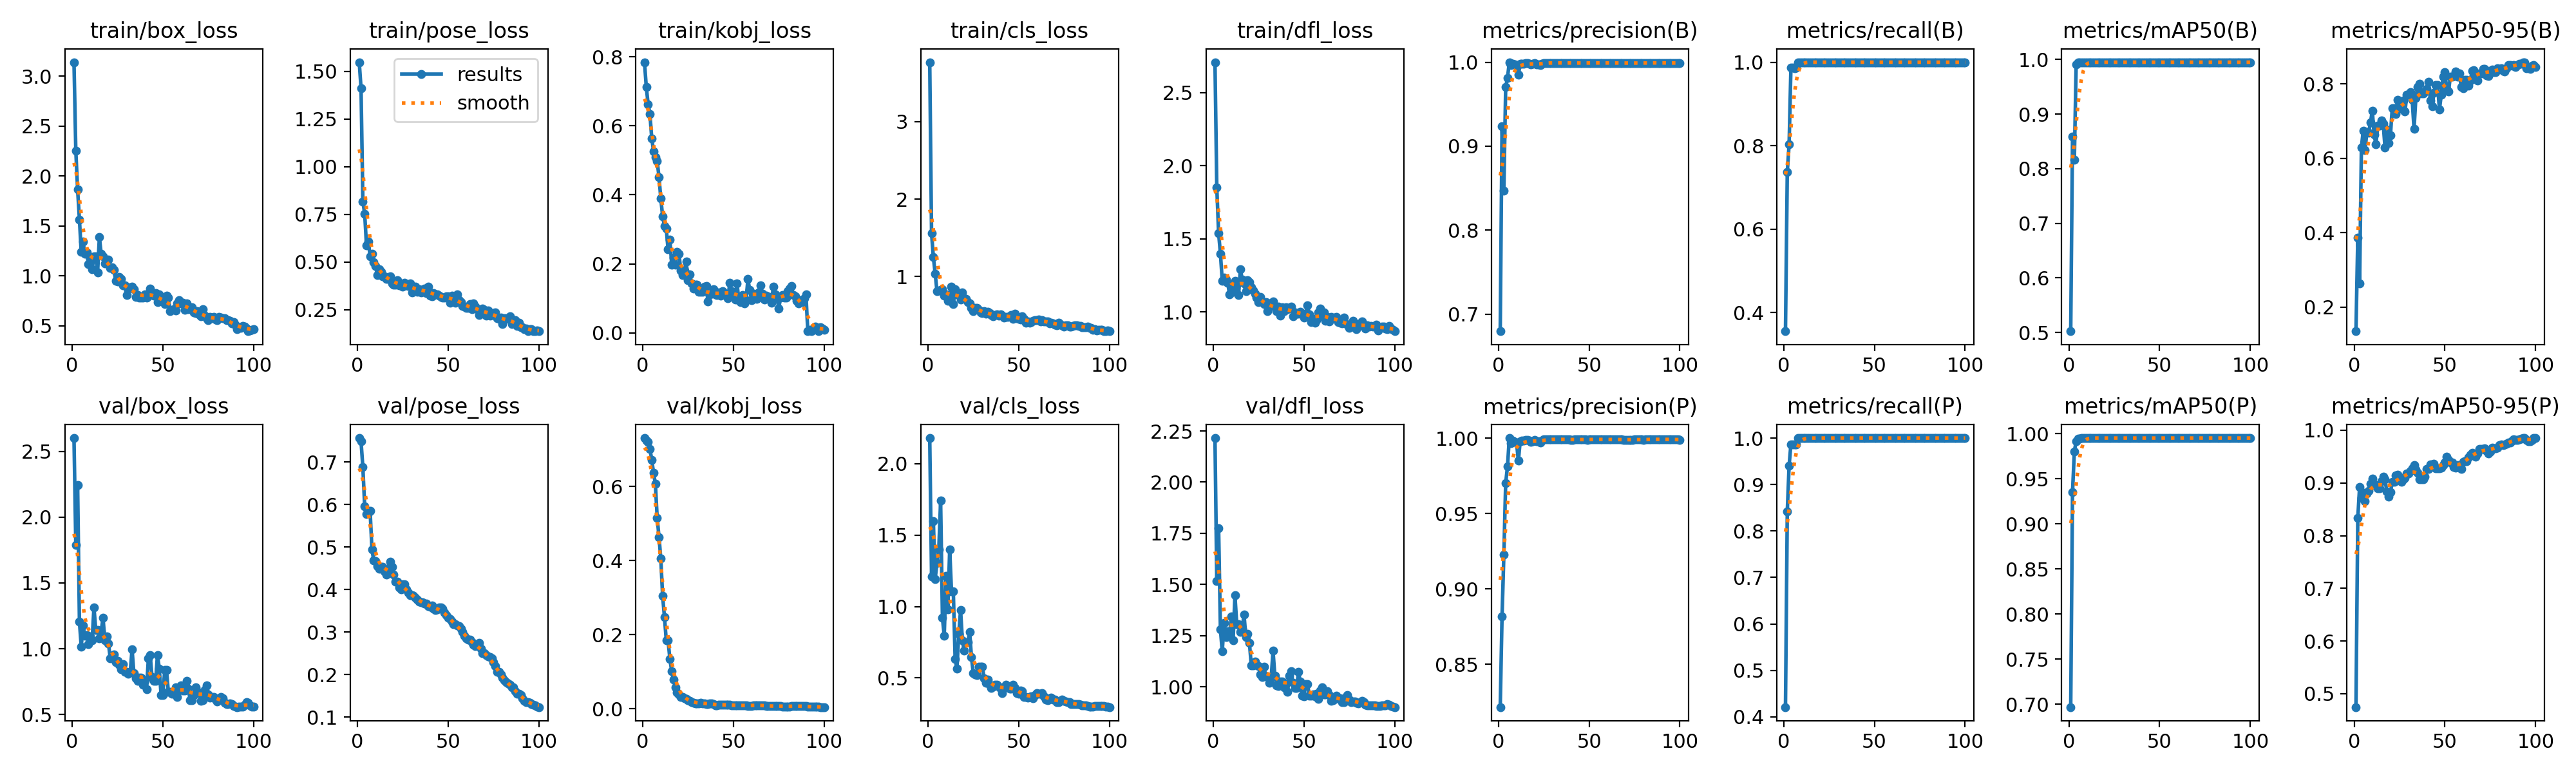

The table this chart was drawn from, first rows:
epoch, time, train/box_loss, train/pose_loss, train/kobj_loss, train/cls_loss, train/dfl_loss, metrics/precision(B), metrics/recall(B), metrics/mAP50(B), metrics/mAP50-95(B), metrics/precision(P), metrics/recall(P), metrics/mAP50(P), metrics/mAP50-95(P), val/box_loss, val/pose_loss, val/kobj_loss, val/cls_loss, val/dfl_loss, lr/pg0, lr/pg1, lr/pg2
1, 2.493, 3.139, 1.548, 0.7844, 3.769, 2.707, 0.6797, 0.3553, 0.5024, 0.1347, 0.8216, 0.421, 0.6967, 0.4747, 2.601, 0.7565, 0.7309, 2.18, 2.215, 0.00012, 0.00012, 0.00012
2, 3.03, 2.254, 1.41, 0.7123, 1.561, 1.851, 0.9239, 0.7368, 0.8588, 0.3867, 0.8815, 0.8421, 0.9353, 0.8332, 1.788, 0.7485, 0.7246, 1.212, 1.518, 0.0002574, 0.0002574, 0.0002574
3, 3.564, 1.863, 0.8165, 0.6631, 1.251, 1.539, 0.8471, 0.8026, 0.8162, 0.2626, 0.9225, 0.9404, 0.9803, 0.892, 2.244, 0.6877, 0.7205, 1.597, 1.776, 0.0003921, 0.0003921, 0.0003921
4, 4.084, 1.565, 0.7534, 0.634, 1.037, 1.398, 0.9701, 0.9868, 0.9915, 0.6298, 0.9701, 0.9868, 0.9915, 0.8721, 1.206, 0.5965, 0.7015, 1.194, 1.282, 0.000524, 0.000524, 0.000524
5, 4.603, 1.237, 0.5861, 0.5642, 0.8096, 1.213, 0.981, 0.9868, 0.9946, 0.6737, 0.981, 0.9868, 0.9946, 0.8812, 1.017, 0.5774, 0.6723, 1.304, 1.173, 0.0006531, 0.0006531, 0.0006531
6, 5.105, 1.345, 0.608, 0.5269, 0.8177, 1.233, 1, 0.9857, 0.994, 0.6221, 1, 0.9857, 0.994, 0.865, 1.178, 0.581, 0.6366, 1.401, 1.311, 0.0007794, 0.0007794, 0.0007794
7, 5.587, 1.218, 0.5301, 0.5089, 0.8266, 1.222, 0.9965, 0.9868, 0.9949, 0.6702, 0.9965, 0.9868, 0.9949, 0.8796, 1.097, 0.5855, 0.6072, 1.741, 1.243, 0.000903, 0.000903, 0.000903
8, 6.071, 1.233, 0.5413, 0.4983, 0.8347, 1.2, 0.9982, 1, 0.995, 0.6693, 0.9982, 1, 0.995, 0.8853, 1.103, 0.4942, 0.5158, 0.9213, 1.272, 0.001024, 0.001024, 0.001024
9, 6.552, 1.118, 0.4977, 0.4515, 0.7507, 1.12, 0.9974, 1, 0.995, 0.6966, 0.9974, 1, 0.995, 0.8979, 1.036, 0.4688, 0.4637, 0.7948, 1.246, 0.001142, 0.001142, 0.001142
10, 7.041, 1.178, 0.4771, 0.3892, 0.7707, 1.187, 0.9969, 1, 0.995, 0.7278, 0.9969, 1, 0.995, 0.9085, 1.096, 0.4668, 0.405, 1.214, 1.345, 0.001257, 0.001257, 0.001257
11, 7.538, 1.069, 0.4296, 0.3378, 0.6838, 1.137, 0.9849, 1, 0.995, 0.664, 0.9849, 1, 0.995, 0.8959, 1.064, 0.4544, 0.3046, 0.9791, 1.228, 0.00137, 0.00137, 0.00137
12, 8.014, 1.192, 0.4617, 0.3098, 0.7689, 1.214, 0.9979, 1, 0.995, 0.6373, 0.9979, 1, 0.995, 0.8962, 1.314, 0.4484, 0.2479, 1.401, 1.447, 0.001479, 0.001479, 0.001479
13, 8.489, 1.196, 0.4488, 0.3026, 0.8649, 1.192, 0.9985, 1, 0.995, 0.6877, 0.9985, 1, 0.995, 0.8894, 1.143, 0.4529, 0.1847, 1.104, 1.306, 0.001586, 0.001586, 0.001586
14, 8.959, 1.035, 0.4242, 0.2413, 0.6426, 1.114, 0.9985, 1, 0.995, 0.6877, 0.9985, 1, 0.995, 0.8894, 1.143, 0.4529, 0.1847, 1.104, 1.306, 0.00169, 0.00169, 0.00169
15, 9.431, 1.385, 0.4239, 0.271, 0.8368, 1.292, 0.9987, 1, 0.995, 0.7013, 0.9987, 1, 0.995, 0.9029, 1.077, 0.4426, 0.1342, 0.6341, 1.267, 0.001723, 0.001723, 0.001723
16, 9.908, 1.218, 0.4118, 0.1979, 0.7718, 1.221, 0.9987, 1, 0.995, 0.6939, 0.9987, 1, 0.995, 0.9121, 1.134, 0.4356, 0.1012, 0.5629, 1.284, 0.001703, 0.001703, 0.001703
17, 10.39, 1.193, 0.4106, 0.217, 0.7633, 1.192, 0.9982, 1, 0.995, 0.6293, 0.9982, 1, 0.995, 0.9072, 1.234, 0.4486, 0.0779, 0.8097, 1.354, 0.001683, 0.001683, 0.001683
18, 10.87, 1.124, 0.4253, 0.1968, 0.6993, 1.142, 0.9973, 1, 0.995, 0.6776, 0.9973, 1, 0.995, 0.8832, 1.066, 0.4663, 0.05765, 0.9749, 1.245, 0.001663, 0.001663, 0.001663
19, 11.36, 1.154, 0.3886, 0.2343, 0.7898, 1.215, 0.9978, 1, 0.995, 0.6406, 0.9978, 1, 0.995, 0.8737, 1.095, 0.4528, 0.04406, 0.761, 1.26, 0.001644, 0.001644, 0.001644
20, 11.87, 1.164, 0.3817, 0.2291, 0.7205, 1.203, 0.9987, 1, 0.995, 0.6629, 0.9987, 1, 0.995, 0.8822, 1.041, 0.4352, 0.0385, 0.6907, 1.214, 0.001624, 0.001624, 0.001624
21, 12.37, 1.077, 0.3816, 0.1812, 0.7062, 1.168, 0.9977, 1, 0.995, 0.7348, 0.9977, 1, 0.995, 0.9018, 0.9262, 0.419, 0.0322, 0.7503, 1.105, 0.001604, 0.001604, 0.001604
22, 12.87, 1.088, 0.4054, 0.1679, 0.6658, 1.146, 0.9977, 1, 0.995, 0.7348, 0.9977, 1, 0.995, 0.9018, 0.9262, 0.419, 0.0322, 0.7503, 1.105, 0.001584, 0.001584, 0.001584
23, 13.37, 1.057, 0.378, 0.1811, 0.65, 1.123, 0.9968, 1, 0.995, 0.7197, 0.9968, 1, 0.995, 0.9144, 0.9576, 0.4044, 0.02854, 0.8212, 1.122, 0.001564, 0.001564, 0.001564
24, 13.86, 0.9519, 0.3776, 0.2062, 0.5972, 1.095, 0.9981, 1, 0.995, 0.7581, 0.9981, 1, 0.995, 0.9157, 0.8962, 0.4005, 0.02545, 0.645, 1.109, 0.001545, 0.001545, 0.001545
25, 14.36, 0.9429, 0.3696, 0.1523, 0.5496, 1.066, 0.9991, 1, 0.995, 0.7353, 0.9991, 1, 0.995, 0.9108, 0.9056, 0.4126, 0.02294, 0.5335, 1.101, 0.001525, 0.001525, 0.001525
26, 14.84, 0.9878, 0.3921, 0.1695, 0.5911, 1.102, 0.999, 1, 0.995, 0.7329, 0.999, 1, 0.995, 0.9025, 0.878, 0.4133, 0.02013, 0.5231, 1.06, 0.001505, 0.001505, 0.001505
27, 15.33, 0.9684, 0.3777, 0.1433, 0.5918, 1.072, 0.9991, 1, 0.995, 0.7556, 0.9991, 1, 0.995, 0.9072, 0.8433, 0.4007, 0.01779, 0.5211, 1.048, 0.001485, 0.001485, 0.001485
28, 15.82, 0.9037, 0.3744, 0.1287, 0.5722, 1.053, 0.9992, 1, 0.995, 0.7255, 0.9992, 1, 0.995, 0.9095, 0.8828, 0.3924, 0.01545, 0.5774, 1.1, 0.001465, 0.001465, 0.001465
29, 16.31, 0.9016, 0.3864, 0.14, 0.5379, 1.065, 0.9992, 1, 0.995, 0.7707, 0.9992, 1, 0.995, 0.9176, 0.8226, 0.3865, 0.01484, 0.5774, 1.05, 0.001446, 0.001446, 0.001446
30, 16.79, 0.8066, 0.3396, 0.1391, 0.5303, 1.005, 0.9992, 1, 0.995, 0.7707, 0.9992, 1, 0.995, 0.9176, 0.8226, 0.3865, 0.01484, 0.5774, 1.05, 0.001426, 0.001426, 0.001426
31, 17.29, 0.871, 0.3658, 0.1185, 0.5512, 1.058, 0.9992, 1, 0.995, 0.7784, 0.9992, 1, 0.995, 0.9224, 0.8082, 0.3858, 0.01486, 0.499, 1.021, 0.001406, 0.001406, 0.001406
32, 17.79, 0.8867, 0.3718, 0.1185, 0.5208, 1.043, 0.9991, 1, 0.995, 0.7575, 0.9991, 1, 0.995, 0.9282, 0.8231, 0.3814, 0.01529, 0.4645, 1.046, 0.001386, 0.001386, 0.001386
33, 18.28, 0.8927, 0.344, 0.1188, 0.5394, 1.07, 0.999, 1, 0.995, 0.679, 0.999, 1, 0.995, 0.9342, 0.9968, 0.3759, 0.01482, 0.4899, 1.176, 0.001366, 0.001366, 0.001366
34, 18.77, 0.8691, 0.3562, 0.1336, 0.5261, 1.03, 0.9991, 1, 0.995, 0.7621, 0.9991, 1, 0.995, 0.9257, 0.8145, 0.3715, 0.01454, 0.4495, 1.053, 0.001347, 0.001347, 0.001347
35, 19.26, 0.7907, 0.3413, 0.1354, 0.499, 1.004, 0.9991, 1, 0.995, 0.7928, 0.9991, 1, 0.995, 0.919, 0.7752, 0.3699, 0.01268, 0.4312, 1.008, 0.001327, 0.001327, 0.001327
36, 19.76, 0.8091, 0.3545, 0.09057, 0.4829, 1.036, 0.9992, 1, 0.995, 0.8001, 0.9992, 1, 0.995, 0.9073, 0.7539, 0.371, 0.01304, 0.439, 1.004, 0.001307, 0.001307, 0.001307
37, 20.25, 0.7818, 0.3617, 0.1121, 0.5003, 0.9742, 0.9992, 1, 0.995, 0.7739, 0.9992, 1, 0.995, 0.9068, 0.7785, 0.3672, 0.01336, 0.4534, 1.026, 0.001287, 0.001287, 0.001287
38, 20.73, 0.7837, 0.3369, 0.1128, 0.5094, 1.03, 0.9992, 1, 0.995, 0.7739, 0.9992, 1, 0.995, 0.9068, 0.7785, 0.3672, 0.01336, 0.4534, 1.026, 0.001267, 0.001267, 0.001267
39, 21.21, 0.7847, 0.3692, 0.1273, 0.4961, 1.003, 0.999, 1, 0.995, 0.7796, 0.999, 1, 0.995, 0.9118, 0.727, 0.361, 0.01146, 0.436, 0.9984, 0.001248, 0.001248, 0.001248
40, 21.72, 0.8146, 0.3239, 0.1123, 0.5086, 1.032, 0.9989, 1, 0.995, 0.7872, 0.9989, 1, 0.995, 0.9268, 0.758, 0.3601, 0.00954, 0.4225, 1.015, 0.001228, 0.001228, 0.001228
41, 22.23, 0.7809, 0.3208, 0.109, 0.4945, 1.016, 0.9989, 1, 0.995, 0.8051, 0.9989, 1, 0.995, 0.9269, 0.6912, 0.3628, 0.00927, 0.3936, 0.9766, 0.001208, 0.001208, 0.001208
42, 22.73, 0.8173, 0.3356, 0.1177, 0.47, 1.027, 0.999, 1, 0.995, 0.7562, 0.999, 1, 0.995, 0.9353, 0.9274, 0.3555, 0.01065, 0.4311, 1.055, 0.001188, 0.001188, 0.001188
43, 23.22, 0.8699, 0.3311, 0.1084, 0.4763, 1.035, 0.9991, 1, 0.995, 0.7397, 0.9991, 1, 0.995, 0.9357, 0.9498, 0.3519, 0.0112, 0.4529, 1.075, 0.001168, 0.001168, 0.001168
44, 23.72, 0.8079, 0.3299, 0.1213, 0.4758, 0.9685, 0.999, 1, 0.995, 0.7766, 0.999, 1, 0.995, 0.9367, 0.7861, 0.3535, 0.01061, 0.4395, 1.019, 0.001149, 0.001149, 0.001149
45, 24.21, 0.8027, 0.3244, 0.1149, 0.4851, 0.9972, 0.999, 1, 0.995, 0.7972, 0.999, 1, 0.995, 0.9284, 0.7554, 0.3575, 0.01004, 0.4253, 0.9943, 0.001129, 0.001129, 0.001129
46, 24.7, 0.8269, 0.3168, 0.111, 0.5036, 0.9882, 0.999, 1, 0.995, 0.7972, 0.999, 1, 0.995, 0.9284, 0.7554, 0.3575, 0.01004, 0.4253, 0.9943, 0.001109, 0.001109, 0.001109
47, 25.19, 0.7365, 0.3142, 0.09957, 0.4533, 0.9875, 0.999, 1, 0.995, 0.731, 0.999, 1, 0.995, 0.9273, 0.9529, 0.3552, 0.01085, 0.4514, 1.072, 0.001089, 0.001089, 0.001089
48, 25.69, 0.8139, 0.3122, 0.1448, 0.515, 1.001, 0.999, 1, 0.995, 0.7706, 0.999, 1, 0.995, 0.9284, 0.8512, 0.3461, 0.01047, 0.4271, 1.026, 0.001069, 0.001069, 0.001069
49, 26.18, 0.7615, 0.3182, 0.1217, 0.4595, 0.9878, 0.999, 1, 0.995, 0.8205, 0.999, 1, 0.995, 0.9342, 0.6496, 0.3393, 0.00924, 0.3951, 0.9559, 0.00105, 0.00105, 0.00105
50, 26.68, 0.7425, 0.3209, 0.1085, 0.4552, 0.9586, 0.999, 1, 0.995, 0.8323, 0.999, 1, 0.995, 0.9384, 0.6501, 0.3337, 0.00863, 0.3907, 0.9529, 0.00103, 0.00103, 0.00103
51, 27.18, 0.7185, 0.2855, 0.09626, 0.4443, 0.9872, 0.999, 1, 0.995, 0.7867, 0.999, 1, 0.995, 0.9499, 0.8375, 0.3308, 0.00851, 0.4098, 1.013, 0.00101, 0.00101, 0.00101
52, 27.67, 0.8005, 0.3233, 0.143, 0.4827, 1.046, 0.9991, 1, 0.995, 0.7792, 0.9991, 1, 0.995, 0.9443, 0.8393, 0.325, 0.00816, 0.4075, 1.014, 0.0009902, 0.0009902, 0.0009902
53, 28.16, 0.7802, 0.3033, 0.09509, 0.4524, 0.981, 0.9991, 1, 0.995, 0.8198, 0.9991, 1, 0.995, 0.9393, 0.6712, 0.3189, 0.00817, 0.3663, 0.9555, 0.0009704, 0.0009704, 0.0009704
54, 28.65, 0.6447, 0.2861, 0.08945, 0.4057, 0.9278, 0.9991, 1, 0.995, 0.8198, 0.9991, 1, 0.995, 0.9393, 0.6712, 0.3189, 0.00817, 0.3663, 0.9555, 0.0009506, 0.0009506, 0.0009506
55, 29.17, 0.6605, 0.3293, 0.1105, 0.4189, 0.9525, 0.9991, 1, 0.995, 0.8221, 0.9991, 1, 0.995, 0.9307, 0.6598, 0.3155, 0.00912, 0.3614, 0.9634, 0.0009308, 0.0009308, 0.0009308
56, 29.66, 0.6658, 0.2999, 0.08621, 0.404, 0.9237, 0.9991, 1, 0.995, 0.8339, 0.9991, 1, 0.995, 0.9294, 0.6579, 0.3141, 0.00952, 0.3667, 0.9535, 0.000911, 0.000911, 0.000911
57, 30.15, 0.6522, 0.2884, 0.09484, 0.4064, 0.9422, 0.9991, 1, 0.995, 0.8194, 0.9991, 1, 0.995, 0.9336, 0.7072, 0.3075, 0.00832, 0.3689, 0.9652, 0.0008912, 0.0008912, 0.0008912
58, 30.65, 0.727, 0.2675, 0.1558, 0.424, 0.9966, 0.9991, 1, 0.995, 0.8278, 0.9991, 1, 0.995, 0.9291, 0.6323, 0.3012, 0.0075, 0.3548, 0.9422, 0.0008714, 0.0008714, 0.0008714
59, 31.15, 0.7576, 0.2672, 0.1238, 0.4345, 1.023, 0.999, 1, 0.995, 0.7921, 0.999, 1, 0.995, 0.9269, 0.6968, 0.2914, 0.00731, 0.3778, 0.982, 0.0008516, 0.0008516, 0.0008516
60, 31.67, 0.7239, 0.2596, 0.09504, 0.436, 0.9696, 0.999, 1, 0.995, 0.7879, 0.999, 1, 0.995, 0.9398, 0.7202, 0.2857, 0.00792, 0.3947, 0.9974, 0.0008318, 0.0008318, 0.0008318
... 40 more rows
